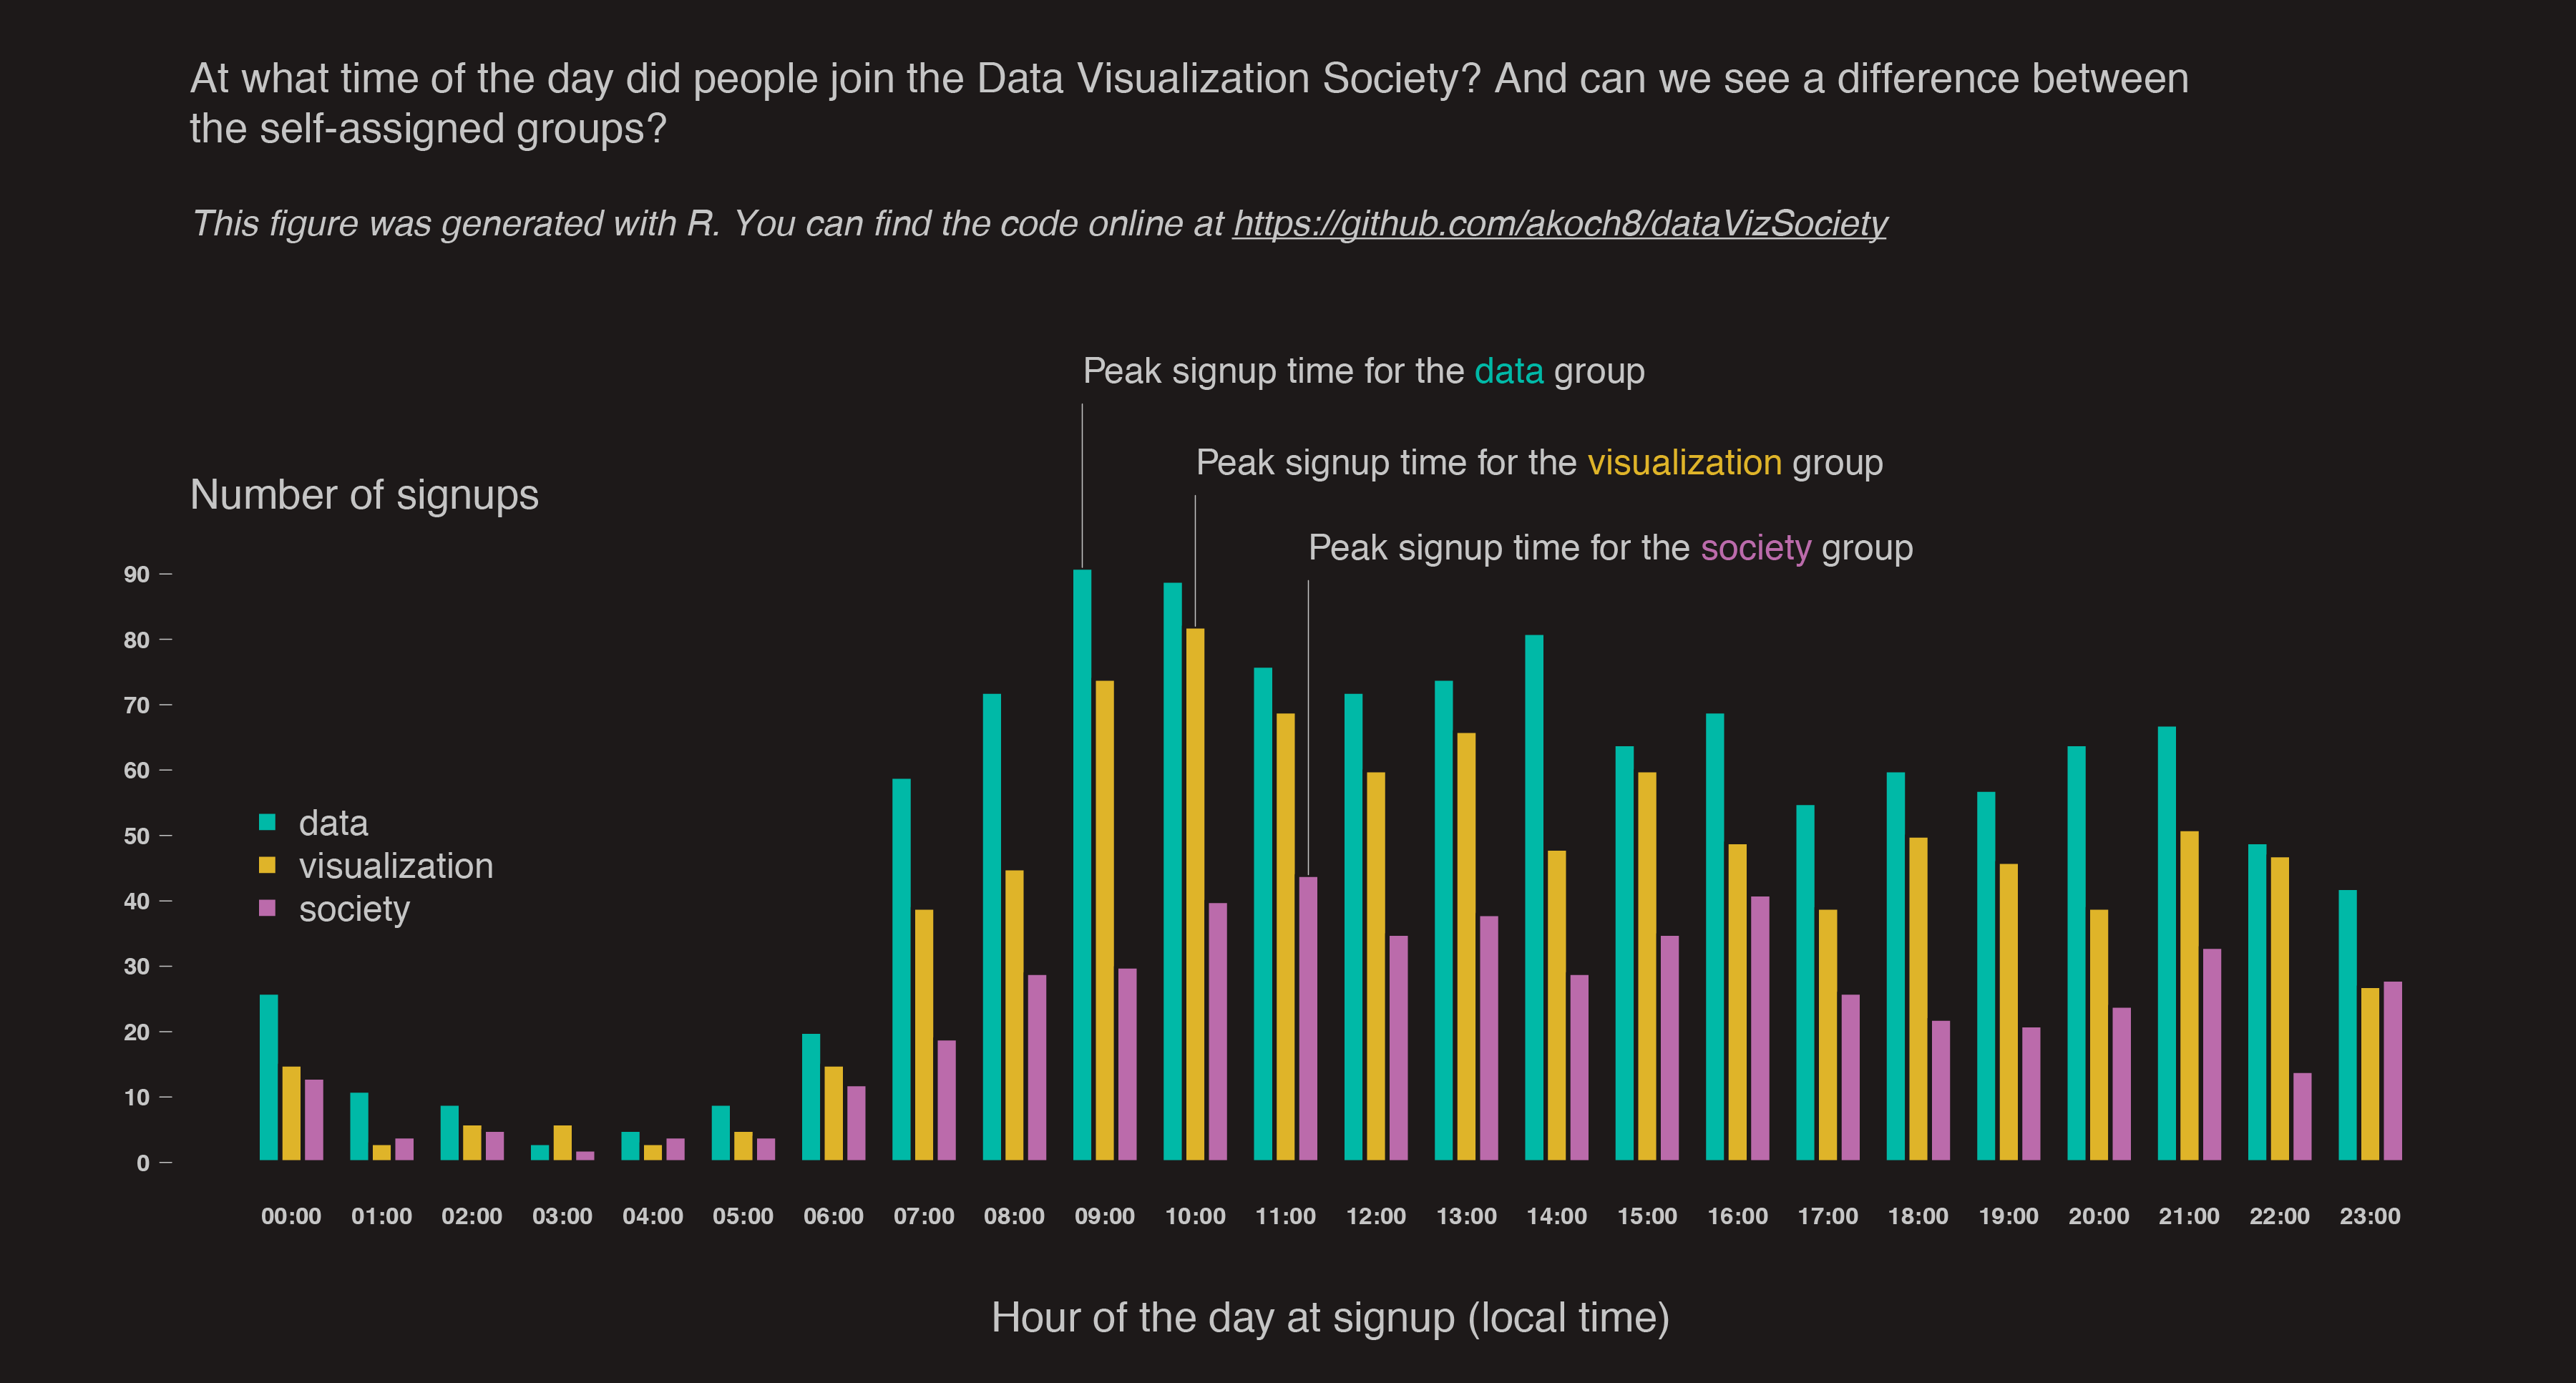

R code for this plot:
###
### Data Visualization Society challenge nr. 1
### ------------------------------------------
###
### Visualize the number of people who joined the Data Visualization Society for each
### hour of the day, split up in three groups (data, visualization, society) based on
### their self-assigned score.
###
### Alexander Koch, 2019
###

library(data.table)
library(lutz)
library(sf)

x = fread('https://raw.githubusercontent.com/emeeks/datavizsociety/master/challenge_data/dvs_challenge_1_membership_time_space.csv', data.table=F)

# The timestamp of the signup data corresponds to US Eastern time, regardless of the
# timezone of the person that signed up. So before we can combine the time of signup
# of all the people in the dataset, we will have to recalculate the time of signup to
# the local time in everyone's respective timezone. We can figure out the timezones
# using the lat and long coordinates and the lutz and sf packages.
x$timezone = tz_lookup_coords(lat=x$lat, lon=x$long, method='accurate')
x = x[!is.na(x$timezone),]

# Convert each hour of signup to the corresponding hour in the timezone
# where the signup happened.
x$signupTime = NA
for (i in 1:nrow(x)) {
	# Convert the date and hour variable to a standardized format.
	hour = gsub('^.+ ', '', x$date_with_hour[i])
	hour = paste0(hour, ':00')
	date = gsub(' .+$', '', x$date_with_hour[i])
	date = unlist(strsplit(date, '/'))
	date = paste0(date[3], '-', date[1], '-', date[2])
	dateHour = paste0(date, ' ', hour)
	posixDate = as.POSIXct(dateHour, tz='America/New_York')
	formattedDate = format(posixDate, tz=x$timezone[i], usetz=T)
	
	# Extract the time (hh:mm:ss) from the date & time, taking into account that the
	# time is not printed when it's midnight.
	if (grepl('\\d+:\\d+:\\d+', formattedDate)) {
		signupTime = sub('^.+( \\d+:\\d+:\\d+ ).+$', '\\1', formattedDate)
		signupTime = trimws(signupTime)
	} else {
		signupTime = '00:00:00'
	}
	x$signupTime[i] = signupTime
}

# Remove the rows without a signup time.
x = x[!is.na(x$signupTime),]

# Convert the timepoint of signup, which includes half hours (e.g. 08:30) to full
# hours (e.g. 08:30 -> 08:00).
x$signupHour = gsub(':.+$', '', x$signupTime)
x$signupHour = as.numeric(x$signupHour)

# We will visualize the number of people that signed up at a particular timepoint, split
# up by their highest scoring characteristic (data, viz, society), using a barplot. First,
# we have to count the number of signups at each hour of the day per group. We will only
# count those people for whom one of the three groups had a higher score than the two others.
timepoints = seq(0, 23, by=1)
plotData = matrix(nrow=length(timepoints), ncol=3, data=0)
colnames(plotData) = c('data', 'visualization', 'society')
rownames(plotData) = timepoints
for (i in 1:length(timepoints)) {
	xSub = x[which(x$signupHour == timepoints[i]),c('data', 'visualization', 'society')]
	if (nrow(xSub) > 0) {
		for (j in 1:nrow(xSub)) {
			highestScore = which(xSub[j,] == max(xSub[j,]))
			if (length(highestScore) == 1) {
				plotData[i,highestScore] = plotData[i,highestScore] + 1
			}
		}
	}
}
plotData = t(plotData)

# Create the barplot.
pdf('signupByHour.pdf', width=12, height=5)
background = '#1d1919'
textColor = '#c5c5c5'
categoryColors = c('#00b9a7', '#dfb429', '#bb6bab')
par(lwd=2, bg=background, mar=c(5, 4, 6, 2))
b = barplot(plotData, beside=T, border=background, col=categoryColors, xaxt='n', yaxt='n')

# Mark the peak signup times for the different groups.
peakData = which(plotData['data',] == max(plotData['data',]))
peakViz = which(plotData['visualization',] == max(plotData['visualization',]))
peakSoc = which(plotData['society',] == max(plotData['society',]))
par(xpd=T)
segments(b[1,peakData], max(plotData['data',]), b[1,peakData], max(plotData['data',]) + 25, lwd=0.5, col=textColor)
text(b[1,peakData], max(plotData['data',]) + 27, expression('Peak signup time for the ' * phantom('data') * ' group'), col=textColor, adj=c(0, 0))
text(b[1,peakData], max(plotData['data',]) + 27, expression(phantom('Peak signup time for the ') * 'data' * phantom(' group')), col=categoryColors[1], adj=c(0, 0))
segments(b[2,peakViz], max(plotData['visualization',]), b[2,peakViz], max(plotData['visualization',]) + 20, lwd=0.5, col=textColor)
text(b[2,peakViz], max(plotData['visualization',]) + 22, expression('Peak signup time for the ' * phantom('visualization') * ' group'), col=textColor, adj=c(0, 0))
text(b[2,peakViz], max(plotData['visualization',]) + 22, expression(phantom('Peak signup time for the ') * 'visualization' * phantom(' group')), col=categoryColors[2], adj=c(0, 0))
segments(b[3,peakSoc], max(plotData['society',]), b[3,peakSoc], max(plotData['society',]) + 45, lwd=0.5, col=textColor)
text(b[3,peakSoc], max(plotData['society',]) + 47, expression('Peak signup time for the ' * phantom('society') * ' group'), col=textColor, adj=c(0, 0))
text(b[3,peakSoc], max(plotData['society',]) + 47, expression(phantom('Peak signup time for the ') * 'society' * phantom(' group')), col=categoryColors[3], adj=c(0, 0))

# Figure annotation.
title(xlab='Hour of the day at signup (local time)', col.lab=textColor, cex.lab=1.2)
timepointNames = paste0(timepoints, ':00')
timepointNames[which(nchar(timepointNames) == 4)] = paste0('0', timepointNames[which(nchar(timepointNames) == 4)])
axis(1, at=b[2,], labels=timepointNames, lwd=0, col.axis=textColor, cex.axis=0.7, line=-0.5, font=2)
axis(2, at=seq(0, 90, 10), labels=NA, lwd=0, lwd.ticks=0.5, col=textColor, tck=-0.02)
axis(2, at=seq(0, 90, 10), lwd=0, col.axis=textColor, las=1, line=-0.5, cex.axis=0.7, font=2)
text(-2, 100, 'Number of signups', col=textColor, cex=1.2, adj=c(0, 0))
legend(0, max(plotData) / 2, c('data', 'visualization', 'society'), col=categoryColors, pch=15, bty='n', text.col=textColor, yjust=0.5)
dev.off()
